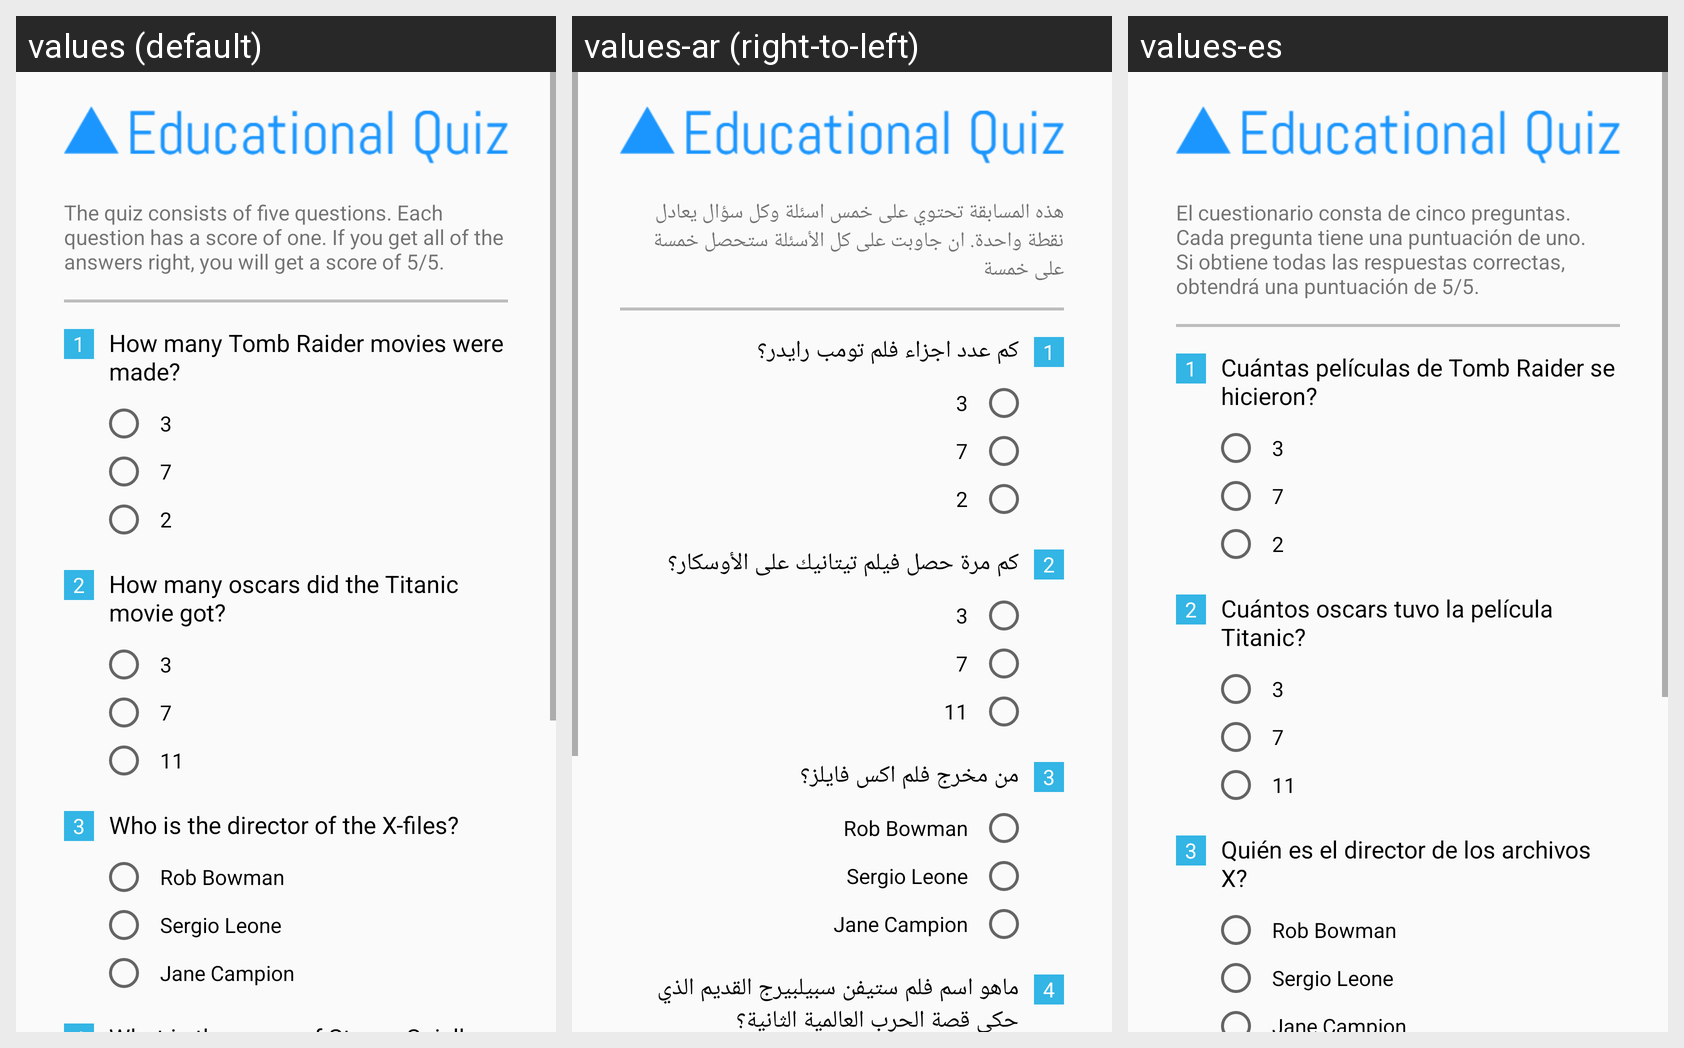

The same Android screen rendered under several of its app's locales, left to right. List the strings drawn on it with the default value and each locale's translation.
Android screen res/layout/activity_main.xml rendered under 3 locales, left to right: values (default), values-ar (right-to-left), values-es. Device: Nexus 5 (rendered at 1080×1920; each locale shown at half size, 540×960, under a caption strip naming it); theme AppTheme.
Strings drawn on this screen, with the default value and each locale's value (text and hints the layout hard-codes, and strings that could not be matched under every locale, appear in the picture but are not listed):

mainActivity_quizAppDesc
  values: The quiz consists of five questions. Each question has a score of one. If you get all of the answers right, you will get a score of 5/5.
  values-ar: هذه المسابقة تحتوي على خمس اسئلة وكل سؤال يعادل نقطة واحدة. ان جاوبت على كل الأسئلة ستحصل خمسة على خمسة
  values-es: El cuestionario consta de cinco preguntas. Cada pregunta tiene una puntuación de uno. Si obtiene todas las respuestas correctas, obtendrá una puntuación de 5/5.

mainActivity_quizQuestion1
  values: How many Tomb Raider movies were made?
  values-ar: كم عدد اجزاء فلم تومب رايدر؟
  values-es: Cuántas películas de Tomb Raider se hicieron?

mainActivity_quizQuestion2
  values: How many oscars did the Titanic movie got?
  values-ar: كم مرة حصل فيلم تيتانيك على الأوسكار؟
  values-es: Cuántos oscars tuvo la película Titanic?

mainActivity_quizQuestion3
  values: Who is the director of the X-files?
  values-ar: من مخرج فلم اكس فايلز؟
  values-es: Quién es el director de los archivos X?
